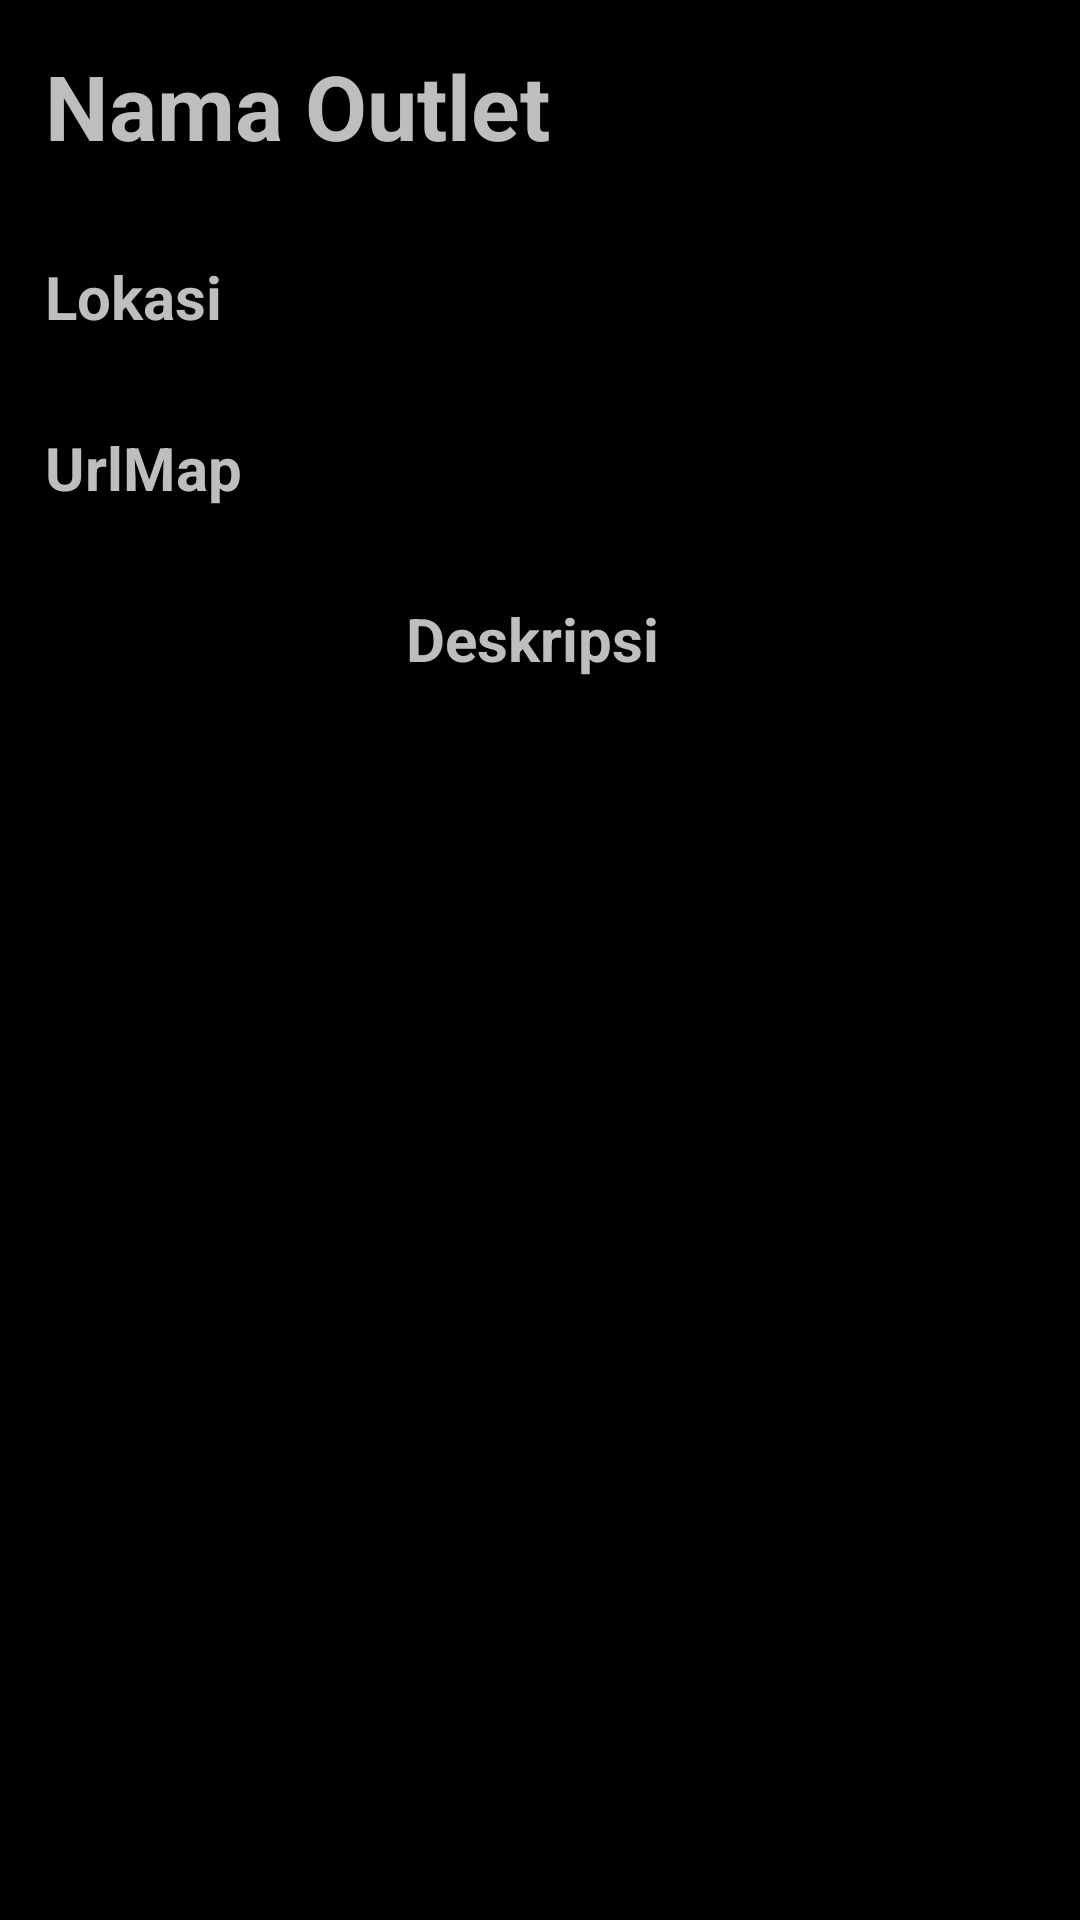

Here is an Android app screen rendered from its layout file. Give the layout XML and the strings, colors and styles it references.
<!-- AndroidManifest.xml: application theme android:Theme.NoTitleBar -->
<!-- res/layout/activity_detail.xml -->
<?xml version="1.0" encoding="utf-8"?>
<LinearLayout xmlns:android="http://schemas.android.com/apk/res/android"
    xmlns:app="http://schemas.android.com/apk/res-auto"
    xmlns:tools="http://schemas.android.com/tools"
    android:layout_width="match_parent"
    android:layout_height="match_parent"
    tools:context=".Activity.DetailActivity">

    <ScrollView
        android:layout_width="match_parent"
        android:layout_height="match_parent">

        <LinearLayout
            android:layout_width="match_parent"
            android:layout_height="match_parent"
            android:orientation="vertical">

            <TextView
                android:layout_width="wrap_content"
                android:layout_height="wrap_content"
                android:id="@+id/tv_nama"
                android:text="Nama Outlet"
                android:textStyle="bold"
                android:textSize="30sp"
                android:layout_gravity="left"
                android:layout_margin="15dp"
                />


            <TextView
                android:layout_width="wrap_content"
                android:layout_height="wrap_content"
                android:id="@+id/tv_lokasi"
                android:text="Lokasi"
                android:textSize="20sp"
                android:layout_gravity="left"
                android:layout_margin="15dp"
                android:textStyle="bold"
                />
            <TextView
                android:layout_width="wrap_content"
                android:layout_height="wrap_content"
                android:id="@+id/tv_urlmap"
                android:text="UrlMap"
                android:textSize="20sp"
                android:layout_gravity="left"
                android:layout_margin="15dp"
                android:textStyle="bold"
                />
            <TextView
                android:layout_width="wrap_content"
                android:layout_height="wrap_content"
                android:id="@+id/tv_deskripsi"
                android:text="Deskripsi "
                android:textSize="20sp"
                android:layout_gravity="center_horizontal"
                android:layout_margin="15dp"
                android:textStyle="bold"
                />

        </LinearLayout>
    </ScrollView>

</LinearLayout>
<!-- resources referenced by this layout -->
<resources>

</resources>
